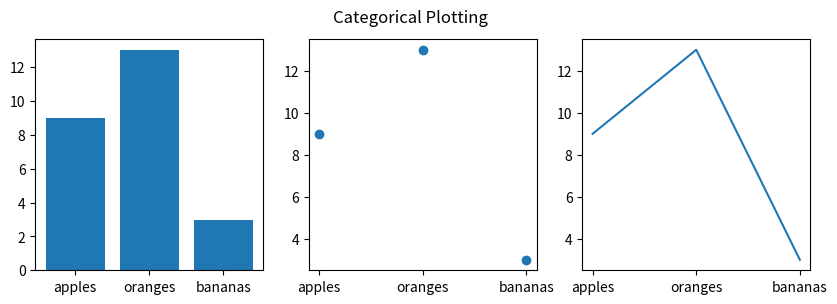

Here is the Python script that generated this plot:
import matplotlib.pyplot as plt
names = ['apples', 'oranges', 'bananas']
values = [9, 13, 3]
plt.figure(figsize=(10, 3)) # width = 10, height = 3
plt.subplot(131) # 1 row, 3 columns, put this subplot in the first column
plt.bar(names, values)
plt.subplot(132) # 1 row, 3 columns, put this subplot in the second column
plt.scatter(names, values)
plt.subplot(133) # 1 row, 3 columns, put this subplot in the third column
plt.plot(names, values)
plt.suptitle('Categorical Plotting')
plt.show()